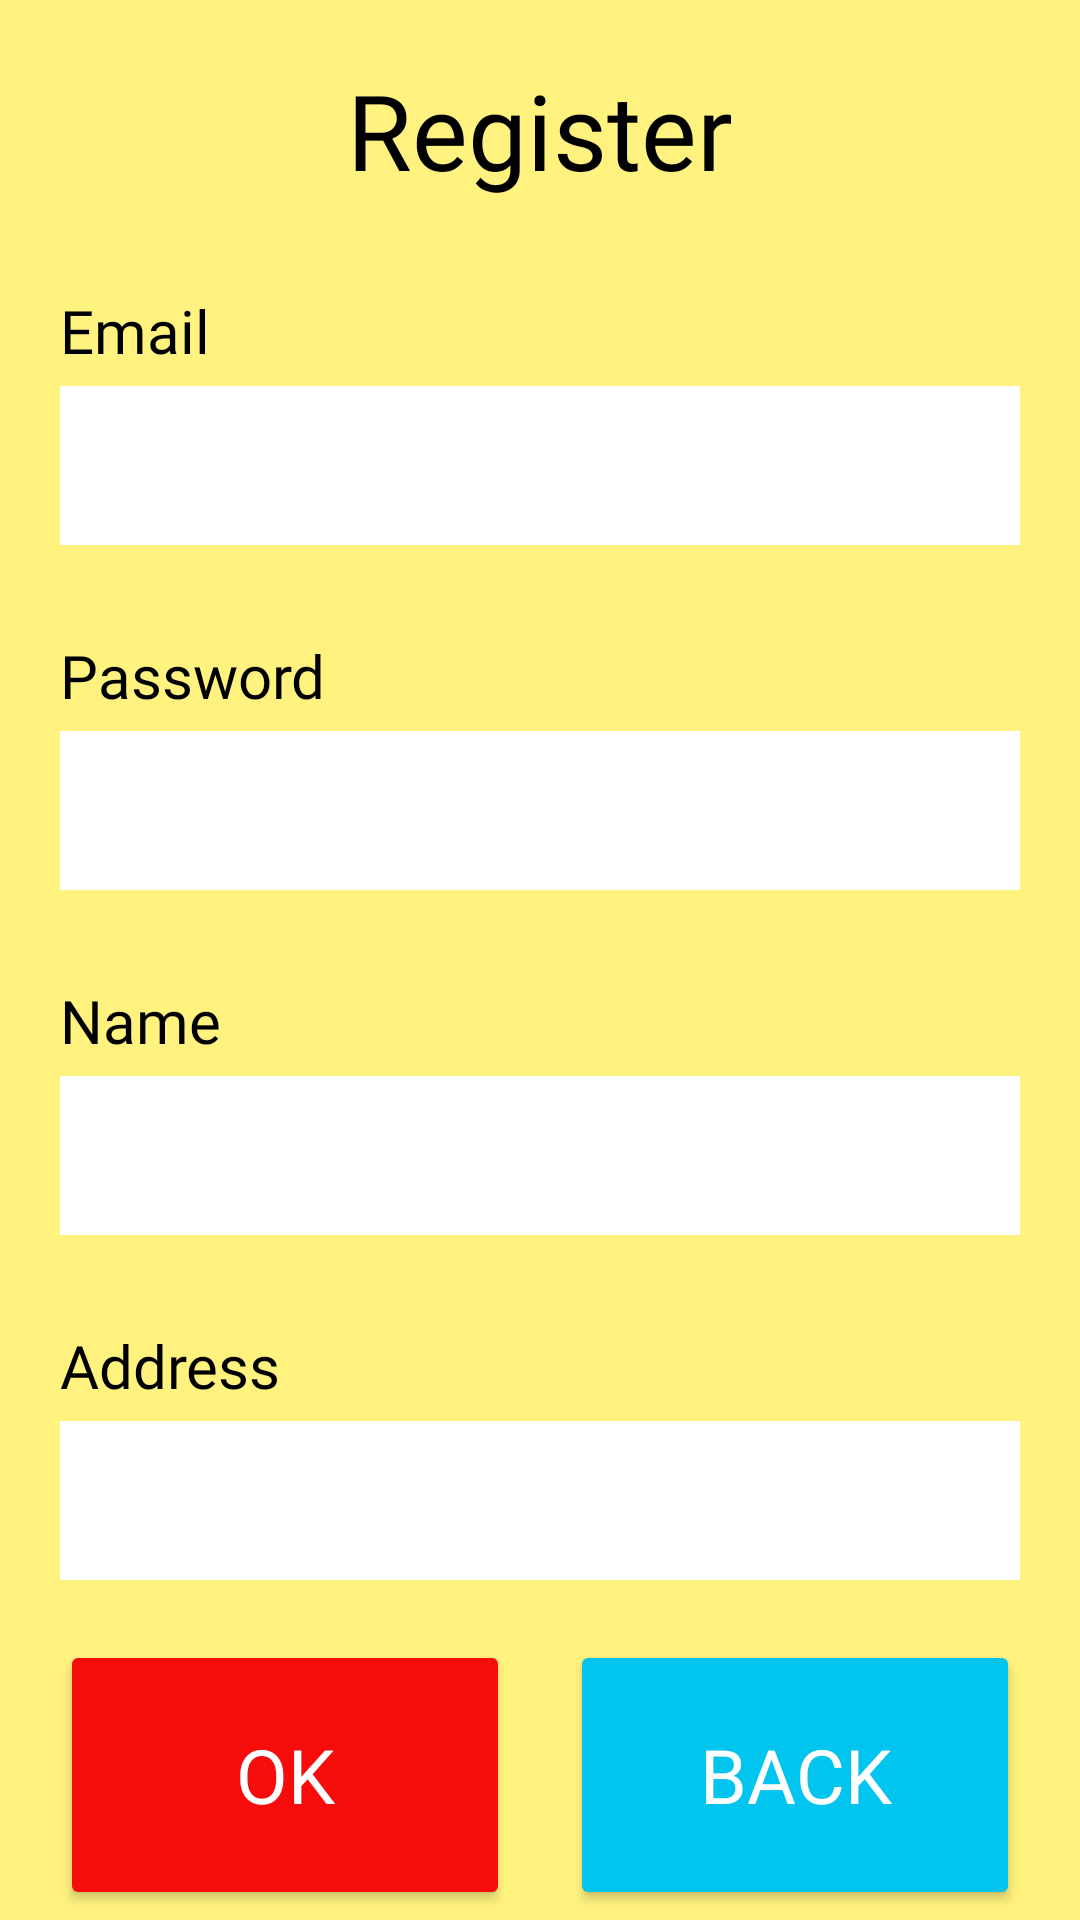

Reconstruct the res/layout file that produces this screen, plus the resources it refers to.
<!-- AndroidManifest.xml: application theme Theme.Project_of_Tantai -->
<!-- res/layout/registration_screen.xml -->
<?xml version="1.0" encoding="utf-8"?>
<LinearLayout xmlns:android="http://schemas.android.com/apk/res/android"
    xmlns:tools="http://schemas.android.com/tools"
    android:layout_width="match_parent"
    android:layout_height="match_parent"
    android:orientation="vertical"
    android:background="#FFF27F">

    <TextView
        android:layout_width="match_parent"
        android:layout_height="wrap_content"
        android:layout_marginTop="20sp"
        android:fontFamily="@font/titan_one"
        android:gravity="center"
        android:text="Register"
        android:textColor="@color/black"
        android:textSize="35sp"></TextView>

    <TextView
        android:layout_width="match_parent"
        android:layout_height="wrap_content"
        android:layout_marginLeft="20dp"
        android:layout_marginTop="30sp"
        android:layout_marginRight="20dp"
        android:fontFamily="@font/titan_one"
        android:text="Email"
        android:textColor="@color/black"
        android:textSize="20dp"
       ></TextView>

    <EditText
        android:id="@+id/editmail"
        style="@style/Widget.Material3.TextInputEditText.OutlinedBox.Dense"
        android:layout_width="match_parent"
        android:layout_height="wrap_content"
        android:layout_marginLeft="20dp"
        android:layout_marginTop="5dp"
        android:layout_marginRight="20dp"
        android:textColor="@color/black"
        android:textSize="20dp"
        android:textColorHint="@color/gray"
        android:background="@color/white"></EditText>
    <TextView
        android:layout_width="match_parent"
        android:layout_height="wrap_content"
        android:layout_marginLeft="20dp"
        android:layout_marginTop="30sp"
        android:layout_marginRight="20dp"
        android:fontFamily="@font/titan_one"
        android:text="Password"
        android:textColor="@color/black"
        android:textSize="20dp"
        ></TextView>

    <EditText
        android:id="@+id/editpass"
        style="@style/Widget.Material3.TextInputEditText.OutlinedBox.Dense"
        android:layout_width="match_parent"
        android:layout_height="wrap_content"
        android:layout_marginLeft="20dp"
        android:layout_marginTop="5dp"
        android:layout_marginRight="20dp"
        android:textSize="20dp"
        android:background="@color/white"
        android:singleLine="false"
        android:textColor="@color/black"
        android:textColorHint="@color/gray"
        tools:ignore="TouchTargetSizeCheck"></EditText>
    <TextView
        android:layout_width="match_parent"
        android:layout_height="wrap_content"
        android:layout_marginLeft="20dp"
        android:layout_marginTop="30sp"
        android:layout_marginRight="20dp"
        android:fontFamily="@font/titan_one"
        android:text="Name"
        android:textColor="@color/black"
        android:textSize="20dp"
        ></TextView>

    <EditText
        android:id="@+id/editname"
        style="@style/Widget.Material3.TextInputEditText.OutlinedBox.Dense"
        android:layout_width="match_parent"
        android:layout_height="wrap_content"
        android:layout_marginLeft="20dp"
        android:textSize="20dp"
        android:layout_marginTop="5dp"
        android:layout_marginRight="20dp"
        android:singleLine="false"
        android:textColor="@color/black"
        android:textColorHint="@color/gray"
        android:background="@color/white"
        tools:ignore="TouchTargetSizeCheck"></EditText>
    <TextView
        android:layout_width="match_parent"
        android:layout_height="wrap_content"
        android:layout_marginLeft="20dp"
        android:layout_marginTop="30sp"
        android:layout_marginRight="20dp"
        android:fontFamily="@font/titan_one"
        android:text="Address"
        android:textColor="@color/black"
        android:textSize="20dp"
        ></TextView>

    <EditText
        android:id="@+id/editaddress"
        style="@style/Widget.Material3.TextInputEditText.OutlinedBox.Dense"
        android:layout_width="match_parent"
        android:layout_height="wrap_content"
        android:layout_marginLeft="20dp"
        android:layout_marginTop="5dp"
        android:textSize="20dp"
        android:layout_marginRight="20dp"
        android:background="@color/white"
        android:singleLine="false"
        android:textColorHint="@color/gray"
        tools:ignore="TouchTargetSizeCheck"></EditText>

    <LinearLayout
        android:layout_width="match_parent"
        android:layout_height="117dp"
        android:layout_weight="2"
        android:orientation="horizontal">

        <Button
            android:id="@+id/buttonregis"
            android:layout_width="match_parent"
            android:layout_height="90dp"
            android:layout_marginLeft="20dp"
            android:layout_marginTop="20dp"
            android:layout_marginRight="10dp"
            android:layout_weight="1"
            android:backgroundTint="#F70C0C"
            android:text="OK"
            android:textColor="@color/white"
            android:textSize="25sp"
            android:fontFamily="@font/titan_one"
           ></Button>

        <Button
            android:id="@+id/buttonback"
            android:layout_width="match_parent"
            android:layout_height="90dp"
            android:layout_marginLeft="10dp"
            android:layout_marginTop="20dp"
            android:layout_marginRight="20dp"
            android:layout_weight="1"
            android:backgroundTint="#01C4EF"
            android:text="Back"
            android:textColor="@color/white"
            android:textSize="25sp"
            android:fontFamily="@font/titan_one"></Button>
    </LinearLayout>
</LinearLayout>
<!-- resources referenced by this layout -->
<resources>
  <color name="black">#FF000000</color>
  <color name="gray">#B5B5B5</color>
  <color name="white">#FFFFFFFF</color>
  <style name="Theme.Project_of_Tantai" parent="Theme.MaterialComponents.DayNight.DarkActionBar" />
</resources>
